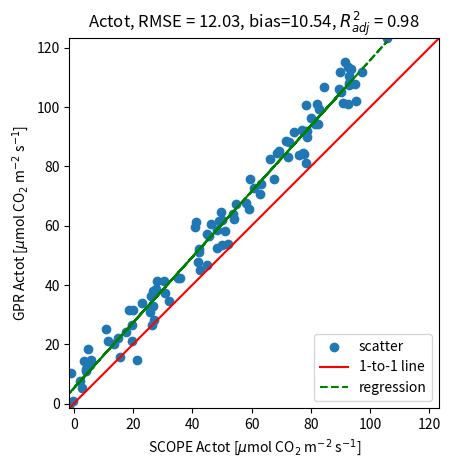

This figure's Python source:
import numpy as np
import matplotlib.pyplot as plt
import os
from scipy.stats import linregress

def plot_1to1(meas, mod, what, out_path, var_name='GPP'):
    """
    // src/+lut/plot_1to1.m
    Generates a 1-to-1 scatter plot with RMSE, Bias, and R^2_adj.
    """
    
    plt.figure()

    # --- 1. Units and Labels ---
    units = r'[W m$^{-2}$]'
    if var_name in ['Actot', 'GPP']:
        units = r'[$\mu$mol CO$_2$ m$^{-2}$ s$^{-1}$]'
        
    xlabel = f"SCOPE {var_name} {units}"
    ylabel = f"{what} {var_name} {units}"

    # --- 2. Scatter Plot ---
    plt.scatter(meas, mod, label='scatter')

    plt.xlabel(xlabel)
    plt.ylabel(ylabel)

    # --- 3. 1-to-1 Line (refline(1, 0)) ---
    # Find max/min range for a proper 1-to-1 line
    min_val = np.nanmin([meas, mod])
    max_val = np.nanmax([meas, mod])
    
    plt.plot([min_val, max_val], [min_val, max_val], color='r', linestyle='-', label='1-to-1 line')
    
    # --- 4. Regression Line (refline / fitlm) ---
    # MATLAB: lm = fitlm(meas, mod); 
    # Use scipy for linear regression
    slope, intercept, r_value, p_value, std_err = linregress(meas, mod)
    r_squared = r_value**2
    # R^2_adj is harder to calculate without N and number of predictors (p=1 here)
    n = len(meas)
    p = 1
    r_adj = 1 - (1 - r_squared) * (n - 1) / (n - p - 1)

    # Plot regression line
    plt.plot(meas, intercept + slope * meas, color='g', linestyle='--', label='regression')
    
    # --- 5. Metrics ---
    # MATLAB: rmse = sqrt(mean((meas - mod) .^ 2));
    rmse = np.sqrt(np.mean((meas - mod) ** 2))
    bias = np.mean(mod - meas)
    
    # --- 6. Title and Legend ---
    plt.title(f"{var_name}, RMSE = {rmse:.2f}, bias={bias:.2f}, $R^2_{{adj}}$ = {r_adj:.2f}")
    plt.legend(loc='lower right')
    
    # Ensure axes limits are equal for 1-to-1 comparison
    plt.gca().set_aspect('equal', adjustable='box')
    plt.xlim([min_val, max_val])
    plt.ylim([min_val, max_val])
    
    # MATLAB: saveas(gcf, out_path)
    plt.savefig(out_path)
    plt.close()

if __name__ == '__main__':
    # Mock usage example
    meas_mock = np.arange(1, 101) + np.random.randn(100) * 5
    mod_mock = meas_mock * 1.1 + 5 + np.random.randn(100) * 5
    plot_1to1(meas_mock, mod_mock, 'GPR', 'mock_plot_1to1.png', 'Actot')
